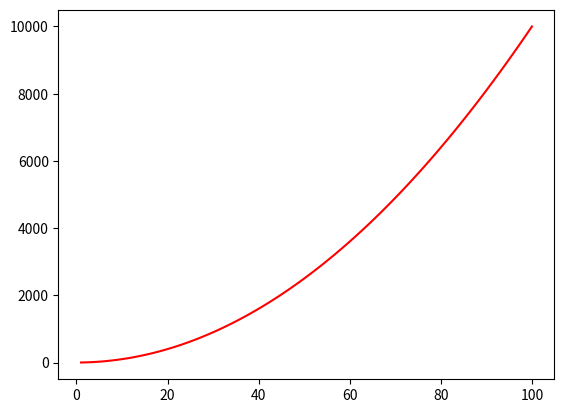

The script that saved this image:
# squaring.py
# plot function y = x^2
# author : rahul parvesh dewan

import numpy as np
import matplotlib.pyplot as plt

xpoints = np.array(range(1,101))
ypoints = xpoints * xpoints

plt.plot(xpoints, ypoints, color = "red")
plt.show()

